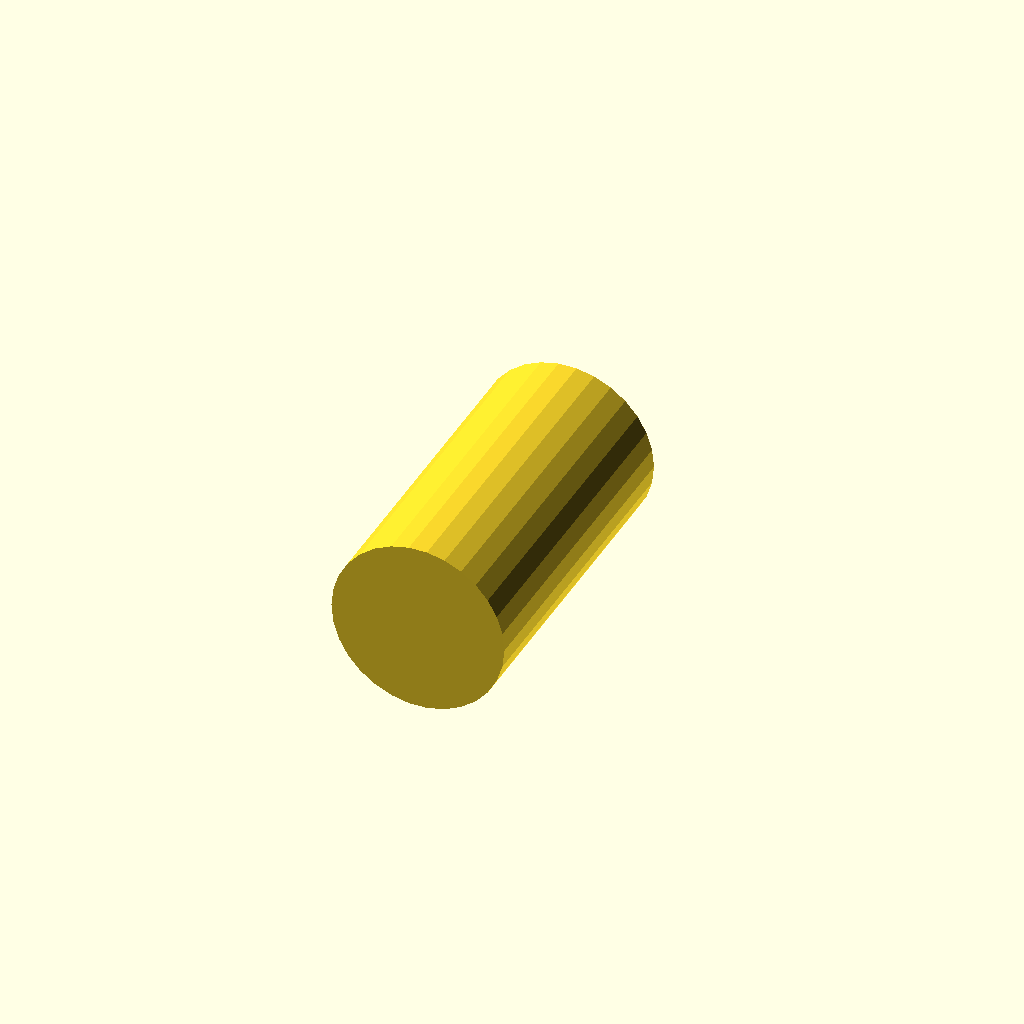
Cell 1: the model at its default parameters.
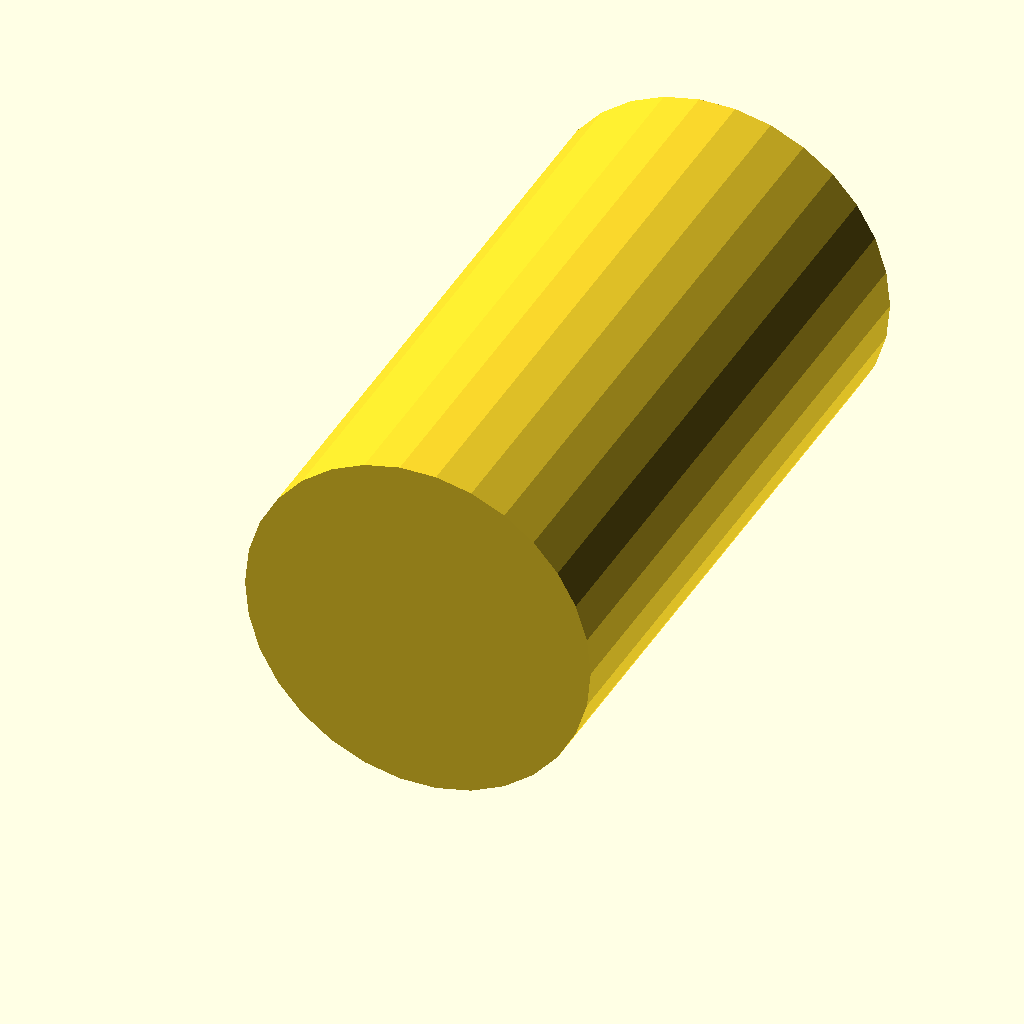
Cell 2 — px set to 0.0152, the other parameters unchanged.
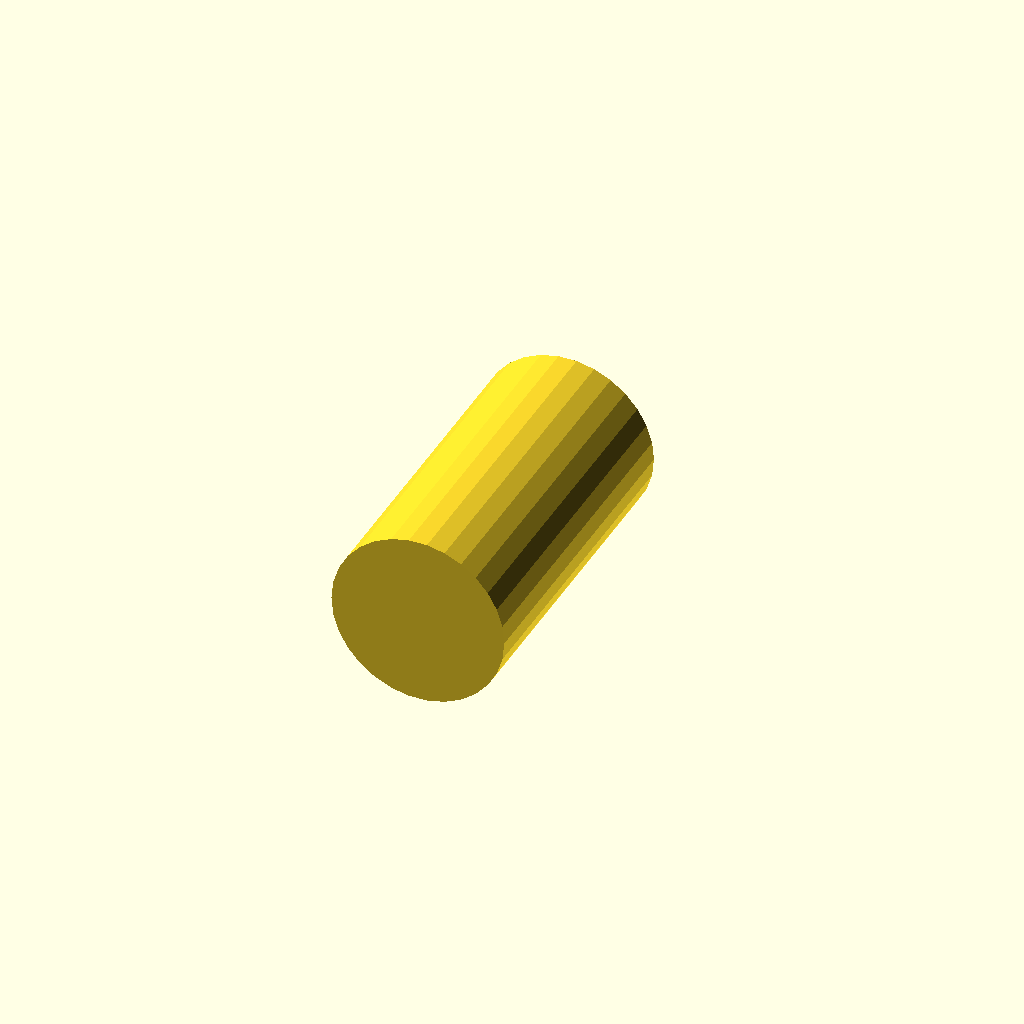
Cell 3: the same model with layer = 0.02.
One fixed orthographic camera (rotation 55°, 0°, 25°; colour scheme Cornfield) for every cell.
OpenSCAD source file Geometry/OpenSCAD/interface/pinhole_325px_0.scad:
use <routing.scad>

px = 7.6e-3;
layer = 10e-3;

module pinhole_325px_0(xpos, ypos, zpos, orientation){
    
    $fn = 30;
    
    // Parameters
    d_pin   = 140*px;   // ~= 106*layer = 1.06mm;
    l_pin   = 260*px;   // ~= 2.00mm
    h_cone  = 67*px;    // ~= 0.46mm
    
    module obj(){
        rotate([-90, 0, 0]){
            translate([0, 0, l_pin]){
                cylinder(h = h_cone, d1 = d_pin, d2 = 0);
            }
        cylinder(d = d_pin, h = l_pin);
        }
    }
    
    if (orientation == "bottom"){
        translate([xpos*px, ypos*px, zpos*layer + 5 * layer])
        obj();
    }
    
    if (orientation == "left"){
        rotate([0, 0, -90])
        translate([-ypos*px, xpos*px, zpos*layer + 5 * layer])
        obj();
    }
    
    if (orientation == "top"){
        rotate([0, 0, -180])
        translate([-xpos*px, -ypos*px, zpos*layer + 5 * layer])
        obj();
    }
    
    if (orientation == "right"){
        rotate([0, 0, 90])
        translate([ypos*px, -xpos*px, zpos*layer+ 5 * layer])
        obj();
    }

}

pinhole_325px_0(0,0,0,"bottom");
Customizer parameters (derived from the source; name, type, default, range or options):
px: number, default 0.0076
layer: number, default 0.01
